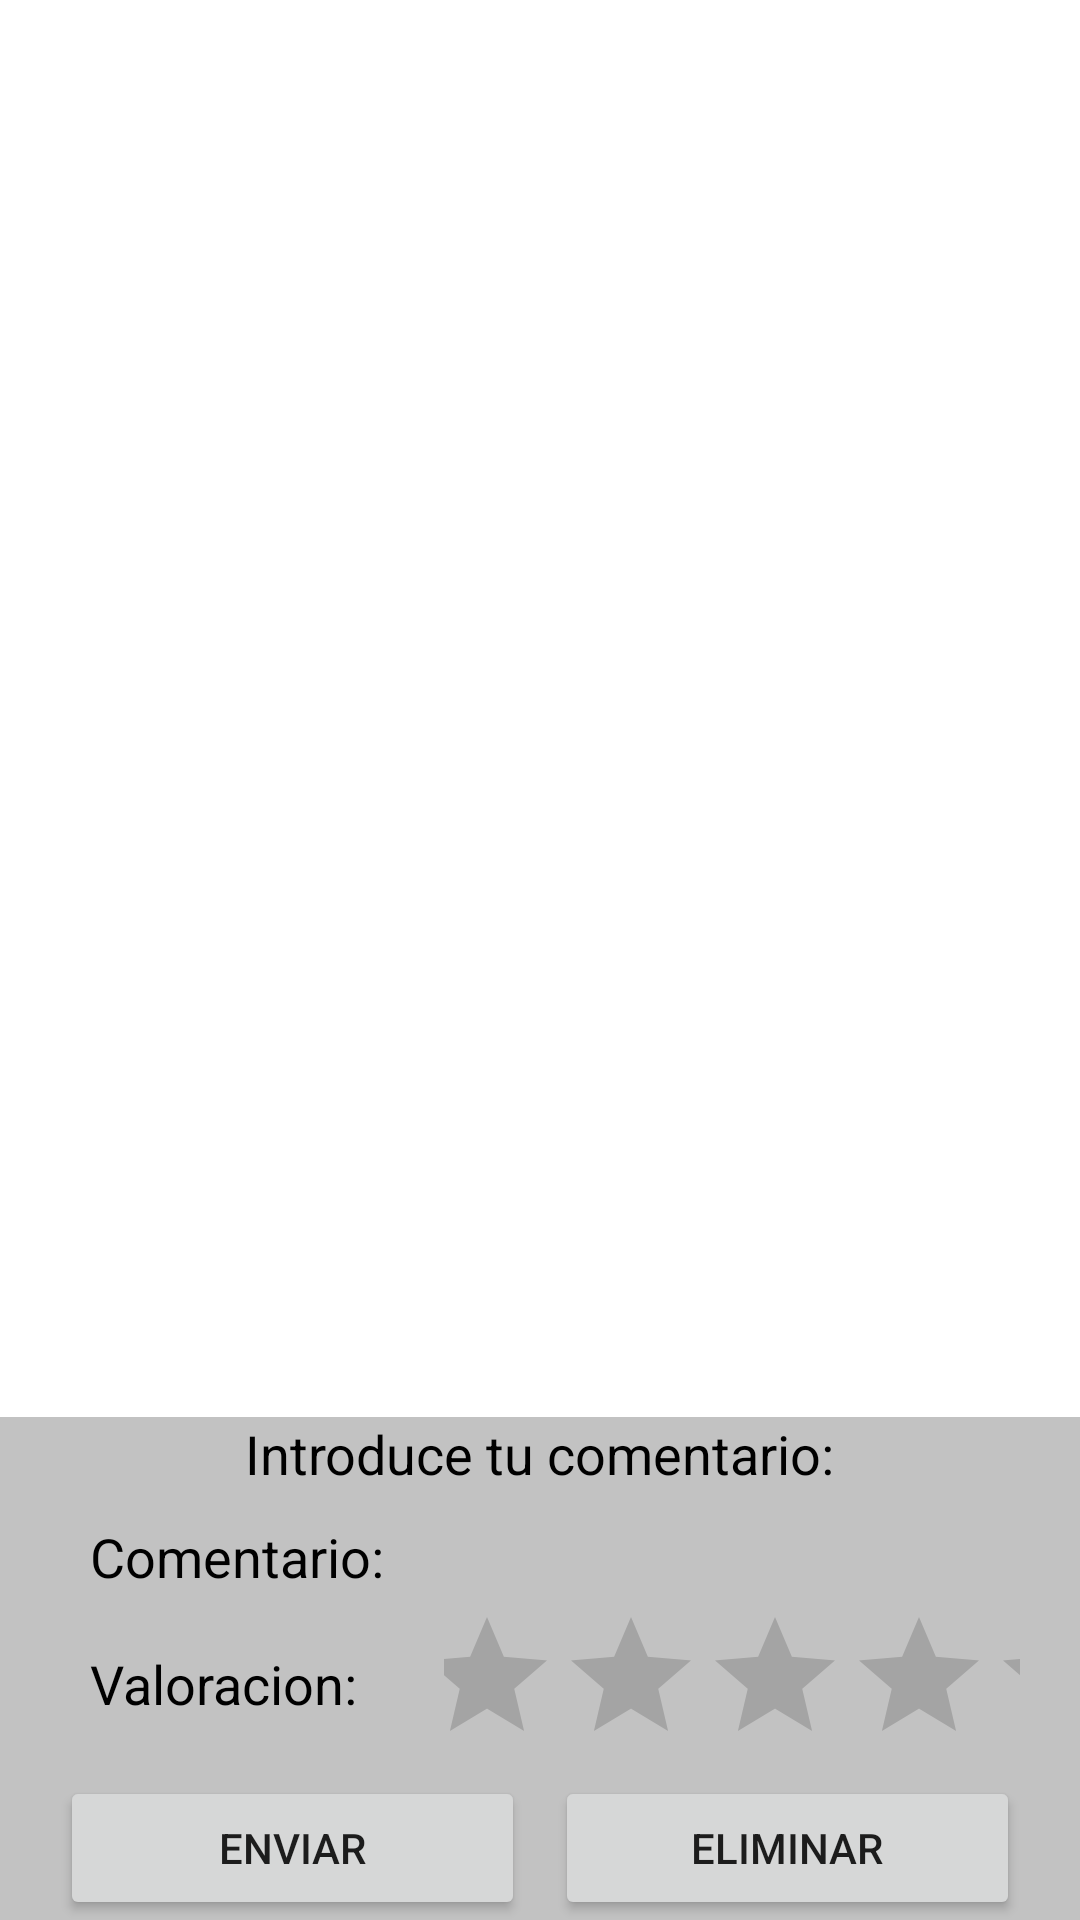

Android layout source for this screen:
<!-- AndroidManifest.xml: application theme Theme.TuLibV2 -->
<!-- res/layout/activity_valoraciones.xml -->
<?xml version="1.0" encoding="utf-8"?>
<RelativeLayout xmlns:android="http://schemas.android.com/apk/res/android"
    xmlns:app="http://schemas.android.com/apk/res-auto"
    xmlns:tools="http://schemas.android.com/tools"
    android:layout_width="match_parent"
    android:layout_height="match_parent"
    tools:context=".presentacion.ValoracionesActivity">

    <androidx.recyclerview.widget.RecyclerView
        android:id="@+id/rvValoraciones"
        android:layout_width="match_parent"
        android:layout_height="wrap_content"
        app:layoutManager="androidx.recyclerview.widget.LinearLayoutManager"
        android:paddingBottom="80dp"
        android:clipToPadding="false"
        tools:listitem="@layout/lista_valoraciones">

    </androidx.recyclerview.widget.RecyclerView>


    <LinearLayout
        android:id="@+id/llContenido"
        android:layout_width="match_parent"
        android:layout_height="wrap_content"
        android:layout_alignParentBottom="true"
        android:layout_centerVertical="true"
        android:background="@color/gris"
        android:paddingLeft="10dp"
        android:paddingRight="10dp"
        android:orientation="vertical"
        android:paddingStart="10dp">

        <TextView
            android:layout_width="wrap_content"
            android:layout_height="wrap_content"
            android:text="@string/intComentario"
            android:textColor="@color/black"
            android:textSize="18sp"
            android:layout_gravity="center"/>

        <LinearLayout
            android:id="@+id/llheaders"
            android:layout_width="match_parent"
            android:layout_height="wrap_content"
            android:background="@color/gris"
            android:paddingLeft="10dp"
            android:paddingRight="10dp">

            <LinearLayout
                android:layout_width="wrap_content"
                android:layout_height="wrap_content"
                android:background="@color/gris"
                android:orientation="vertical"
                android:paddingLeft="10dp"
                android:paddingRight="10dp">

                <TextView
                    android:layout_width="wrap_content"
                    android:layout_height="wrap_content"
                    android:layout_marginTop="10dp"
                    android:text="@string/txtComentario2"
                    android:textColor="@color/black"
                    android:textSize="18sp" />

                <TextView
                    android:layout_width="wrap_content"
                    android:layout_height="wrap_content"
                    android:layout_marginTop="18dp"
                    android:text="@string/txtValoracion2"
                    android:textColor="@color/black"
                    android:textSize="18sp"
                    />


            </LinearLayout>

            <LinearLayout
                android:id="@+id/llcolumns"
                android:layout_width="wrap_content"
                android:layout_height="wrap_content"
                android:background="@color/gris"
                android:orientation="vertical"
                android:paddingLeft="10dp"
                android:paddingRight="-10dp"
                android:paddingStart="10dp"
                android:paddingEnd="-10dp">

                <EditText
                    android:id="@+id/edtComentario"
                    android:layout_width="match_parent"
                    android:layout_height="wrap_content"
                    android:layout_marginTop="10dp"
                    android:layout_marginEnd="10dp"
                    android:layout_marginRight="10dp"
                    android:autofillHints=""
                    android:background="@android:color/transparent"
                    android:ems="10"
                    android:hint="@string/vacio"
                    android:inputType="text"
                    android:paddingLeft="10dp"
                    android:paddingRight="10dp"
                    android:text="" />

                <RatingBar
                    android:id="@+id/ratingBar"
                    android:layout_width="match_parent"
                    android:layout_height="wrap_content"
                    android:layout_marginTop="4dp"
                    android:clickable="true"
                    android:focusable="true"
                    android:numStars="5"
                    android:paddingLeft="-10dp"
                    android:paddingRight="-10dp"
                    android:rating="0" />


            </LinearLayout>

        </LinearLayout>

        <LinearLayout
            android:layout_width="match_parent"
            android:layout_height="wrap_content"
            android:background="@color/gris"
            android:paddingLeft="10dp"
            android:paddingRight="10dp">

            <Button
                android:id="@+id/btnEnviarComentario"
                style='style="?android:attr/buttonBarButtonStyle'
                android:layout_width="0dp"
                android:layout_height="wrap_content"
                android:layout_marginEnd="10dp"
                android:layout_marginRight="10dp"
                android:layout_weight="1"
                android:text="@string/btnEnviar" />

            <Button
                android:id="@+id/btnEliminarComentario"
                style='style="?android:attr/buttonBarButtonStyle'
                android:layout_width="0dp"
                android:layout_height="wrap_content"
                android:layout_weight="1"
                android:text="@string/btnEliminar" />

        </LinearLayout>

    </LinearLayout>


</RelativeLayout>
<!-- res/layout/lista_valoraciones.xml (included above) -->
<?xml version="1.0" encoding="utf-8"?>
<androidx.cardview.widget.CardView xmlns:android="http://schemas.android.com/apk/res/android"
    xmlns:tools="http://schemas.android.com/tools"
    android:layout_width="match_parent"
    android:layout_height="wrap_content"
    xmlns:app="http://schemas.android.com/apk/res-auto"
    app:cardElevation="1dp"
    app:contentPadding="3dp"
    app:cardUseCompatPadding="true"
    android:id="@+id/cvListaValoraciones">

        <LinearLayout
            android:layout_width="match_parent"
            android:layout_height="wrap_content"
            android:layout_centerVertical="true"
            android:orientation="vertical"
            android:paddingLeft="10dp"
            android:paddingRight="10dp"
            android:background="@drawable/forma_rectangulo_naranja">

            <TextView
                android:id="@+id/txtComentario"
                android:layout_width="match_parent"
                android:layout_height="wrap_content"
                android:textColor="@color/black"
                android:text="@string/txtComentario"
                android:textSize="18sp"
                android:paddingTop="10dp"
                android:layout_marginTop="10dp"
                android:layout_marginRight="10dp"
                android:layout_marginEnd="10dp" />

            <RatingBar
                android:id="@+id/ratingBar"
                android:layout_width="wrap_content"
                android:layout_height="wrap_content"
                android:layout_marginTop="4dp"
                android:max="5"
                android:rating="0"
                android:paddingTop="10dp"
                android:paddingBottom="10dp"
                android:clickable="true"
                android:layout_gravity="center"
                android:focusable="true" />

        </LinearLayout>

</androidx.cardview.widget.CardView>
<!-- resources referenced by this layout -->
<resources>
  <color name="black">#FF000000</color>
  <color name="gris">#C2C2C2</color>
  <!-- drawable forma_rectangulo_naranja (drawable-v24) -->
  <?xml version="1.0" encoding="utf-8"?>
  <shape xmlns:android="http://schemas.android.com/apk/res/android"
      android:shape="rectangle">
  
      <stroke
          android:color="#E67E22"
          android:width="1dp">
      </stroke>
  
      <solid
          android:color="@android:color/white">
      </solid>
  
      <corners
          android:radius="10dp">
      </corners>
  
  </shape>
  <string name="btnEliminar">Eliminar</string>
  <string name="btnEnviar">Enviar</string>
  <string name="intComentario">Introduce tu comentario:</string>
  <string name="txtComentario">Comentario</string>
  <string name="txtComentario2">Comentario: </string>
  <string name="txtValoracion2">Valoracion: </string>
  <string name="vacio"> </string>
  <style name="Theme.TuLibV2" parent="Theme.MaterialComponents.DayNight.DarkActionBar">
          
          <item name="colorPrimary">@color/purple_500</item>
          <item name="colorPrimaryVariant">@color/purple_700</item>
          <item name="colorOnPrimary">@color/white</item>
          
          <item name="colorSecondary">@color/teal_200</item>
          <item name="colorSecondaryVariant">@color/teal_700</item>
          <item name="colorOnSecondary">@color/black</item>
          
          <item name="android:statusBarColor" tools:targetApi="l">?attr/colorPrimaryVariant</item>
          
      </style>
  <color name="purple_500">#FF6200EE</color>
  <color name="purple_700">#FF3700B3</color>
  <color name="white">#FFFFFFFF</color>
  <color name="teal_200">#FF03DAC5</color>
  <color name="teal_700">#FF018786</color>
</resources>
